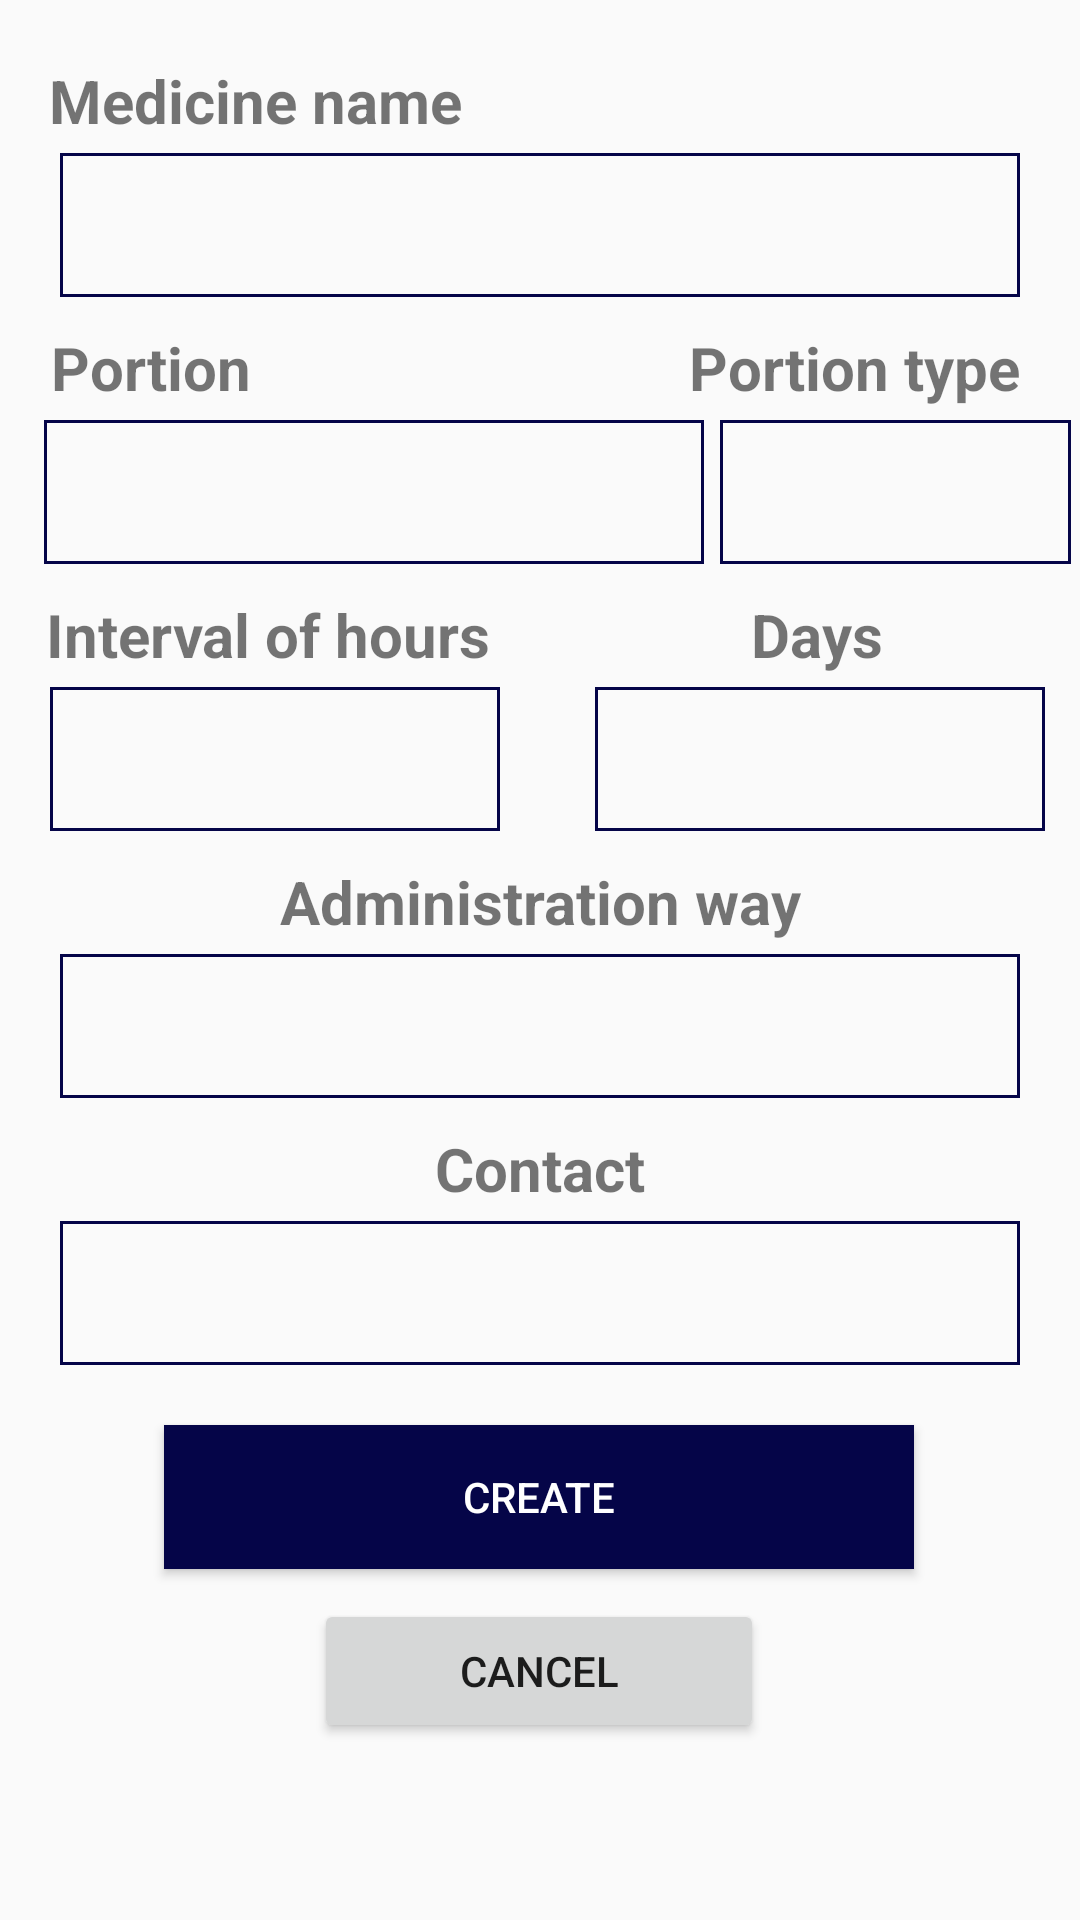

The Android layout XML behind this screen, and the referenced resources:
<!-- AndroidManifest.xml: application theme AppTheme -->
<!-- res/layout/activity_add_medicine.xml -->
<?xml version="1.0" encoding="utf-8"?>
<androidx.constraintlayout.widget.ConstraintLayout xmlns:android="http://schemas.android.com/apk/res/android"
    xmlns:app="http://schemas.android.com/apk/res-auto"
    xmlns:tools="http://schemas.android.com/tools"
    android:layout_width="match_parent"
    android:layout_height="match_parent"
    tools:context=".AddMedicine">

    <Button
        android:id="@+id/btn_medDelete"
        android:layout_width="150dp"
        android:layout_height="wrap_content"
        android:layout_marginTop="10dp"
        android:text="Cancel"
        app:layout_constraintEnd_toEndOf="parent"
        app:layout_constraintHorizontal_bias="0.498"
        app:layout_constraintStart_toStartOf="parent"
        app:layout_constraintTop_toBottomOf="@+id/btn_medCreate" />

    <TextView
        android:id="@+id/textView4"
        android:layout_width="wrap_content"
        android:layout_height="wrap_content"
        android:layout_marginTop="20dp"
        android:text="Medicine name"
        android:textSize="20sp"
        android:textStyle="bold"
        app:layout_constraintEnd_toEndOf="parent"
        app:layout_constraintHorizontal_bias="0.073"
        app:layout_constraintStart_toStartOf="parent"
        app:layout_constraintTop_toTopOf="parent" />

    <TextView
        android:id="@+id/textView9"
        android:layout_width="wrap_content"
        android:layout_height="wrap_content"
        android:layout_marginTop="10dp"
        android:text="Days"
        android:textSize="20dp"
        android:textStyle="bold"
        app:layout_constraintEnd_toEndOf="parent"
        app:layout_constraintHorizontal_bias="0.792"
        app:layout_constraintStart_toStartOf="parent"
        app:layout_constraintTop_toBottomOf="@+id/tvPortionQuantity" />

    <TextView
        android:id="@+id/textView10"
        android:layout_width="wrap_content"
        android:layout_height="wrap_content"
        android:layout_marginTop="10dp"
        android:text="Interval of hours"
        android:textSize="20sp"
        android:textStyle="bold"
        app:layout_constraintEnd_toEndOf="parent"
        app:layout_constraintHorizontal_bias="0.073"
        app:layout_constraintStart_toStartOf="parent"
        app:layout_constraintTop_toBottomOf="@+id/tvPortionQuantity" />

    <TextView
        android:id="@+id/textView13"
        android:layout_width="wrap_content"
        android:layout_height="wrap_content"
        android:layout_marginTop="10dp"
        android:text="Administration way"
        android:textSize="20dp"
        android:textStyle="bold"
        app:layout_constraintEnd_toEndOf="parent"
        app:layout_constraintStart_toStartOf="parent"
        app:layout_constraintTop_toBottomOf="@+id/tvInterval" />

    <TextView
        android:id="@+id/textView14"
        android:layout_width="wrap_content"
        android:layout_height="wrap_content"
        android:layout_marginTop="10dp"
        android:text="Contact"
        android:textSize="20dp"
        android:textStyle="bold"
        app:layout_constraintEnd_toEndOf="parent"
        app:layout_constraintStart_toStartOf="parent"
        app:layout_constraintTop_toBottomOf="@+id/spinnerAdmWay" />

    <EditText
        android:id="@+id/tvMedName"
        android:layout_width="match_parent"
        android:layout_height="wrap_content"
        android:layout_marginStart="20dp"
        android:layout_marginLeft="20dp"
        android:layout_marginTop="4dp"
        android:layout_marginEnd="20dp"
        android:layout_marginRight="20dp"
        android:background="@drawable/border"
        android:ems="10"
        android:inputType="textPersonName"
        android:minHeight="48dp"
        app:layout_constraintEnd_toEndOf="parent"
        app:layout_constraintHorizontal_bias="0.0"
        app:layout_constraintStart_toStartOf="parent"
        app:layout_constraintTop_toBottomOf="@+id/textView4"
        tools:ignore="SpeakableTextPresentCheck" />

    <TextView
        android:id="@+id/textView7"
        android:layout_width="wrap_content"
        android:layout_height="wrap_content"
        android:layout_marginTop="10dp"
        android:text="Portion"
        android:textSize="20sp"
        android:textStyle="bold"
        app:layout_constraintEnd_toEndOf="parent"
        app:layout_constraintHorizontal_bias="0.058"
        app:layout_constraintStart_toStartOf="parent"
        app:layout_constraintTop_toBottomOf="@+id/tvMedName" />

    <TextView
        android:id="@+id/textView8"
        android:layout_width="wrap_content"
        android:layout_height="wrap_content"
        android:layout_marginTop="10dp"
        android:text="Portion type"
        android:textSize="20sp"
        android:textStyle="bold"
        app:layout_constraintEnd_toEndOf="parent"
        app:layout_constraintHorizontal_bias="0.882"
        app:layout_constraintStart_toEndOf="@+id/textView7"
        app:layout_constraintTop_toBottomOf="@+id/tvMedName" />

    <EditText
        android:id="@+id/tvPortionQuantity"
        android:layout_width="220dp"
        android:layout_height="wrap_content"
        android:layout_marginTop="4dp"
        android:background="@drawable/border"
        android:ems="10"
        android:inputType="number"
        android:minHeight="48dp"
        app:layout_constraintEnd_toEndOf="parent"
        app:layout_constraintHorizontal_bias="0.104"
        app:layout_constraintStart_toStartOf="parent"
        app:layout_constraintTop_toBottomOf="@+id/textView7"
        tools:ignore="SpeakableTextPresentCheck" />

    <Spinner
        android:id="@+id/spinnerAdmWay"
        android:layout_width="match_parent"
        android:layout_height="48dp"
        android:layout_marginStart="20dp"
        android:layout_marginLeft="20dp"
        android:layout_marginTop="4dp"
        android:layout_marginEnd="20dp"
        android:layout_marginRight="20dp"
        android:background="@drawable/border"
        app:layout_constraintEnd_toEndOf="parent"
        app:layout_constraintStart_toStartOf="parent"
        app:layout_constraintTop_toBottomOf="@+id/textView13"
        tools:ignore="SpeakableTextPresentCheck" />

    <Spinner
        android:id="@+id/spinnerContactMed"
        android:layout_width="match_parent"
        android:layout_height="48dp"
        android:layout_marginStart="20dp"
        android:layout_marginLeft="20dp"
        android:layout_marginTop="4dp"
        android:layout_marginEnd="20dp"
        android:layout_marginRight="20dp"
        android:background="@drawable/border"
        app:layout_constraintEnd_toEndOf="parent"
        app:layout_constraintHorizontal_bias="1.0"
        app:layout_constraintStart_toStartOf="parent"
        app:layout_constraintTop_toBottomOf="@+id/textView14"
        tools:ignore="SpeakableTextPresentCheck" />

    <Spinner
        android:id="@+id/spinnerPortionType"
        android:layout_width="117dp"
        android:layout_height="48dp"
        android:layout_marginTop="4dp"
        android:background="@drawable/border"
        app:layout_constraintEnd_toEndOf="parent"
        app:layout_constraintHorizontal_bias="0.629"
        app:layout_constraintStart_toEndOf="@+id/tvPortionQuantity"
        app:layout_constraintTop_toBottomOf="@+id/textView8"
        tools:ignore="SpeakableTextPresentCheck,SpeakableTextPresentCheck" />

    <EditText
        android:id="@+id/tvInterval"
        android:layout_width="150dp"
        android:layout_height="wrap_content"
        android:layout_marginTop="4dp"
        android:background="@drawable/border"
        android:ems="10"
        android:inputType="number"
        android:minHeight="48dp"
        app:layout_constraintEnd_toEndOf="parent"
        app:layout_constraintHorizontal_bias="0.079"
        app:layout_constraintStart_toStartOf="parent"
        app:layout_constraintTop_toBottomOf="@+id/textView10"
        tools:ignore="SpeakableTextPresentCheck" />

    <EditText
        android:id="@+id/tvDaysMed"
        android:layout_width="150dp"
        android:layout_height="wrap_content"
        android:layout_marginTop="4dp"
        android:background="@drawable/border"
        android:ems="10"
        android:inputType="number"
        android:minHeight="48dp"
        app:layout_constraintEnd_toEndOf="parent"
        app:layout_constraintHorizontal_bias="0.733"
        app:layout_constraintStart_toEndOf="@+id/tvInterval"
        app:layout_constraintTop_toBottomOf="@+id/textView10"
        tools:ignore="SpeakableTextPresentCheck" />

    <Button
        android:id="@+id/btn_medCreate"
        android:layout_width="250dp"
        android:layout_height="wrap_content"
        android:layout_marginTop="20dp"
        android:background="@color/colorPrimaryDark"
        android:text="Create"
        android:textColor="#fff"
        app:layout_constraintEnd_toEndOf="parent"
        app:layout_constraintHorizontal_bias="0.496"
        app:layout_constraintStart_toStartOf="parent"
        app:layout_constraintTop_toBottomOf="@+id/spinnerContactMed" />

</androidx.constraintlayout.widget.ConstraintLayout>
<!-- resources referenced by this layout -->
<resources>
  <color name="colorPrimaryDark">#050548</color>
  <!-- drawable border (drawable) -->
  <shape xmlns:android="http://schemas.android.com/apk/res/android"
      android:shape="rectangle">
      <solid android:color="#00000000" />
      <stroke android:width="1dip" android:color="@color/colorPrimaryDark" />
      <padding android:left="10dp" android:right="10dp"></padding>
  </shape>
  <style name="AppTheme" parent="Theme.AppCompat.Light.DarkActionBar">
          
          <item name="colorPrimary">@color/colorPrimary</item>
          <item name="colorPrimaryDark">@color/colorPrimaryDark</item>
          <item name="colorAccent">@color/colorAccent</item>
  
      </style>
  <color name="colorPrimary">#050548</color>
  <color name="colorAccent">#03DAC5</color>
</resources>
